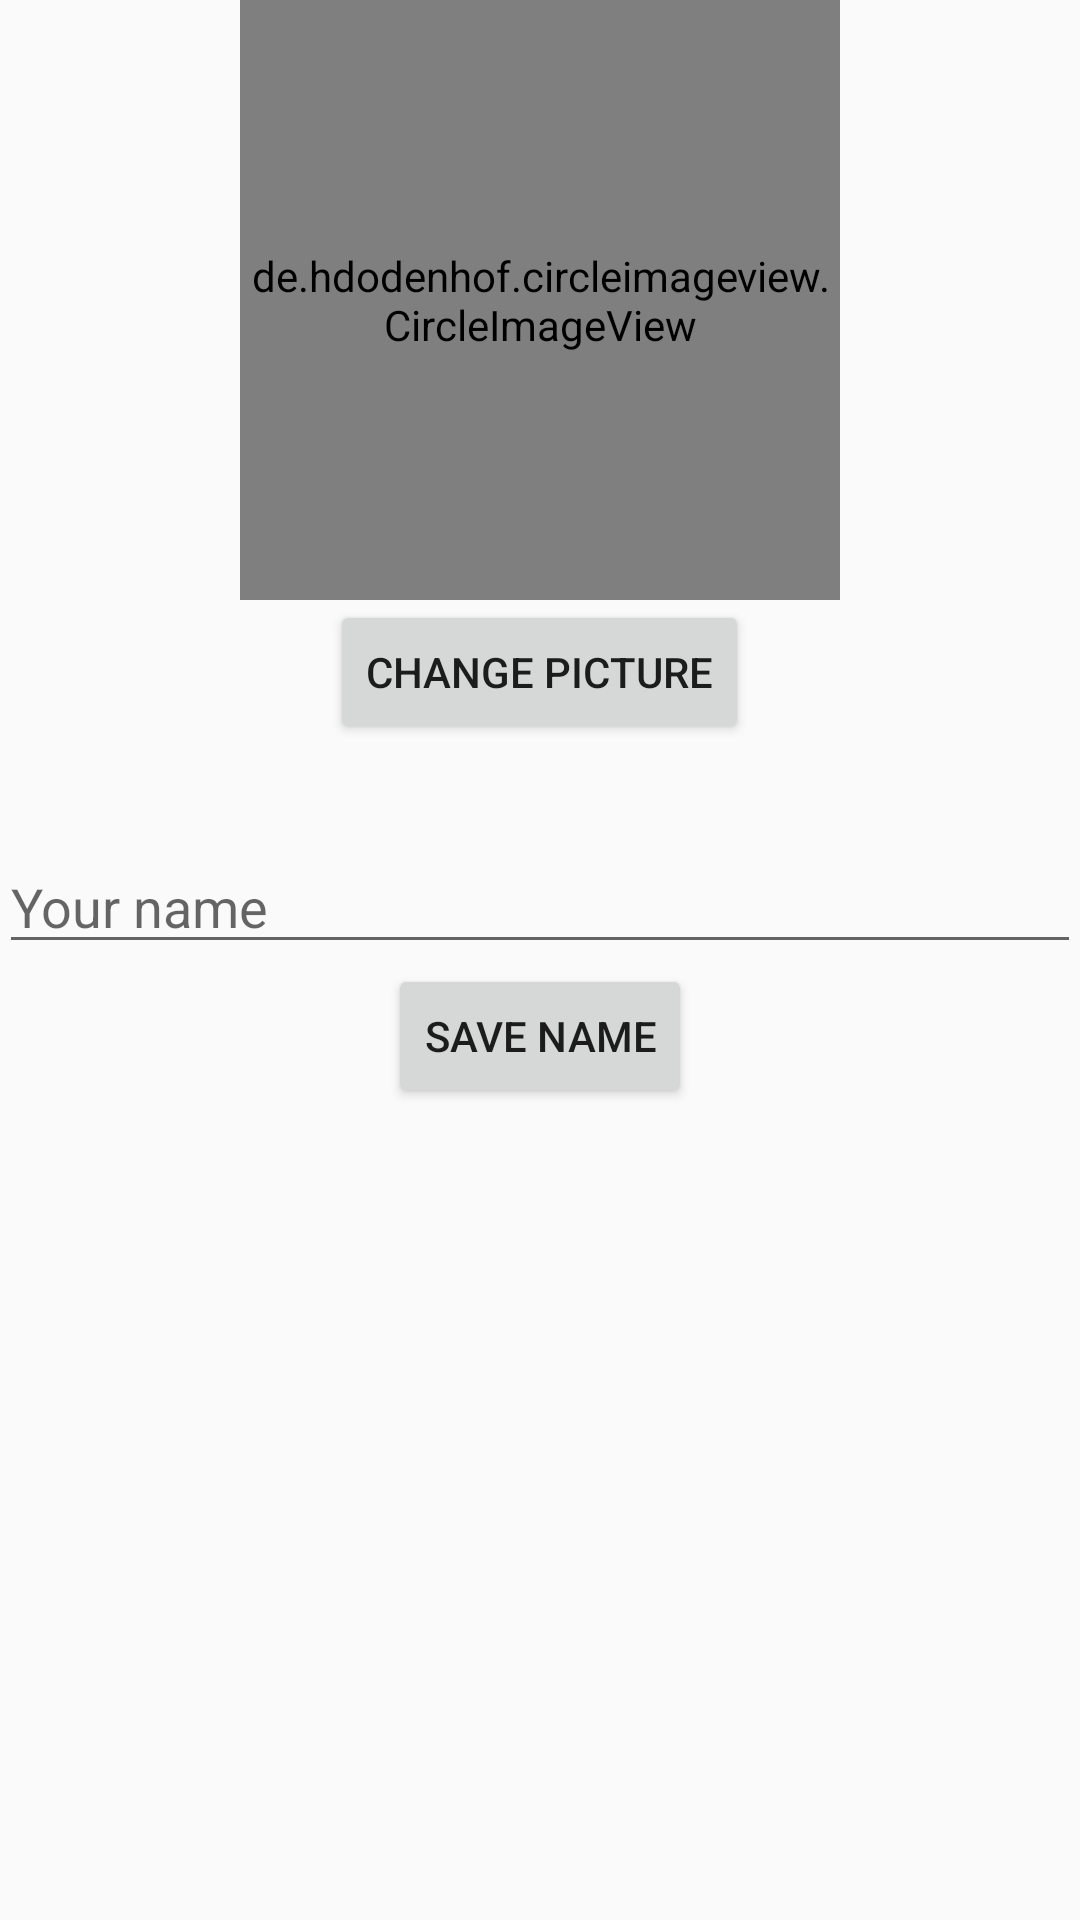

Here is an Android app screen rendered from its layout file. Give the layout XML and the strings, colors and styles it references.
<!-- AndroidManifest.xml: activity theme NoActionBar -->
<!-- res/layout/activity_setting.xml -->
<?xml version="1.0" encoding="utf-8"?>
<RelativeLayout
    xmlns:android="http://schemas.android.com/apk/res/android"
    xmlns:tools="http://schemas.android.com/tools"
    android:layout_width="match_parent"
    android:layout_height="match_parent"
    tools:context="com.sudigital.burnyourcalories.SettingActivity"
    android:padding="@dimen/activity_horizontal_margin">

    <LinearLayout
        style="@style/matchmatch"
        android:orientation="vertical">

        <de.hdodenhof.circleimageview.CircleImageView
            xmlns:app="http://schemas.android.com/apk/res-auto"
            android:id="@+id/ivProfilePhoto"
            android:layout_width="200dp"
            android:layout_height="200dp"
            android:src="@drawable/logo"
            app:civ_border_width="2dp"
            app:civ_border_color="@color/colorWhite"
            android:layout_gravity="center_horizontal"/>

        <Button
            android:id="@+id/btnProfileChange"
            style="@style/wrapwrap"
            android:layout_gravity="center_horizontal"
            android:text="change picture"
            android:layout_marginBottom="32dp" />

        <EditText
            android:id="@+id/etProfileName"
            style="@style/matchwrap"
            android:hint="Your name"/>

        <Button
            android:id="@+id/btnProfileSaveName"
            style="@style/wrapwrap"
            android:layout_gravity="center_horizontal"
            android:text="save name"
            android:layout_marginBottom="@dimen/activity_vertical_margin"/>
    </LinearLayout>
</RelativeLayout>
<!-- resources referenced by this layout -->
<resources>
  <color name="colorWhite">#fefefe</color>
  <!-- drawable logo: png bitmap (drawable, 18526 bytes) -->
  <style name="matchmatch">
          <item name="android:layout_width">match_parent</item>
          <item name="android:layout_height">match_parent</item>
      </style>
  <style name="matchwrap">
          <item name="android:layout_width">match_parent</item>
          <item name="android:layout_height">wrap_content</item>
      </style>
  <style name="wrapwrap">
          <item name="android:layout_width">wrap_content</item>
          <item name="android:layout_height">wrap_content</item>
      </style>
  <style name="NoActionBar" parent="Theme.AppCompat.Light.NoActionBar" />
</resources>
